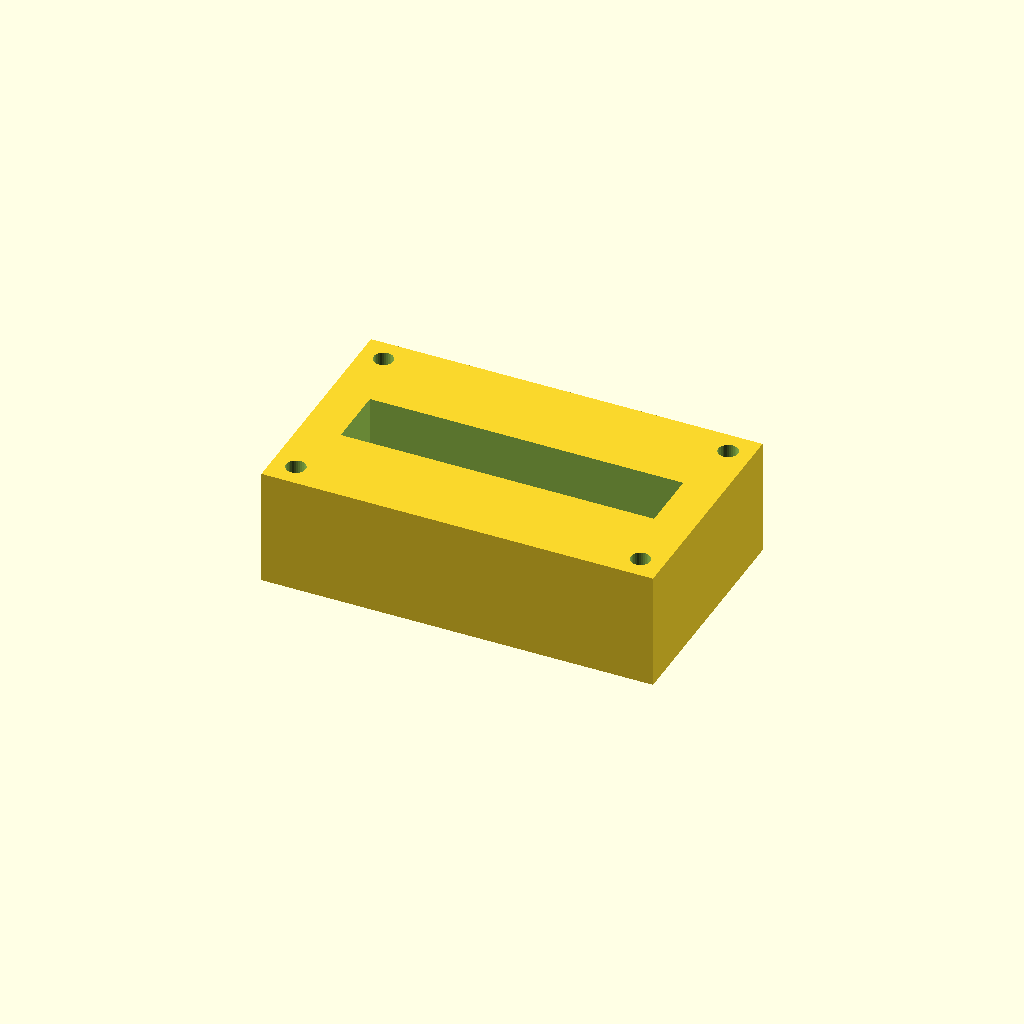
Cell 1: the model at its default parameters.
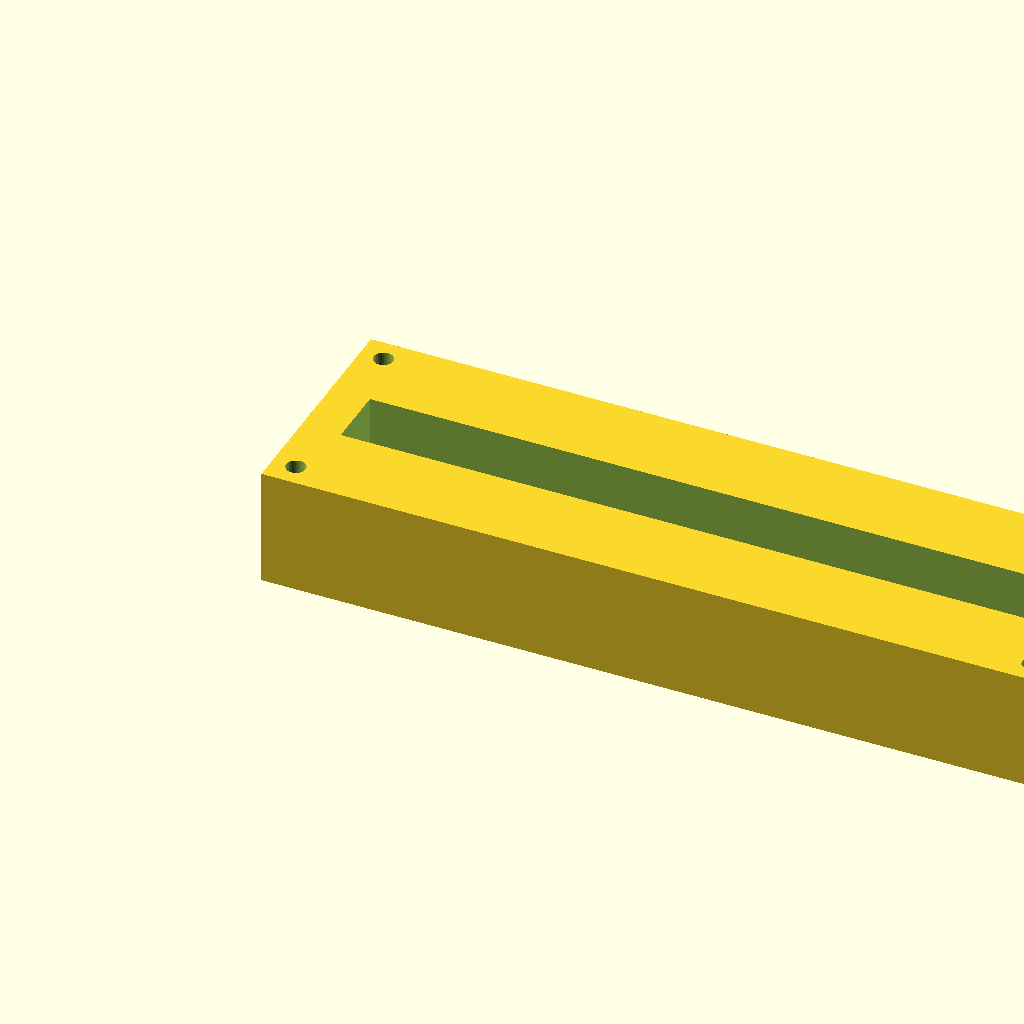
Cell 2 — block_l set to 200, the other parameters unchanged.
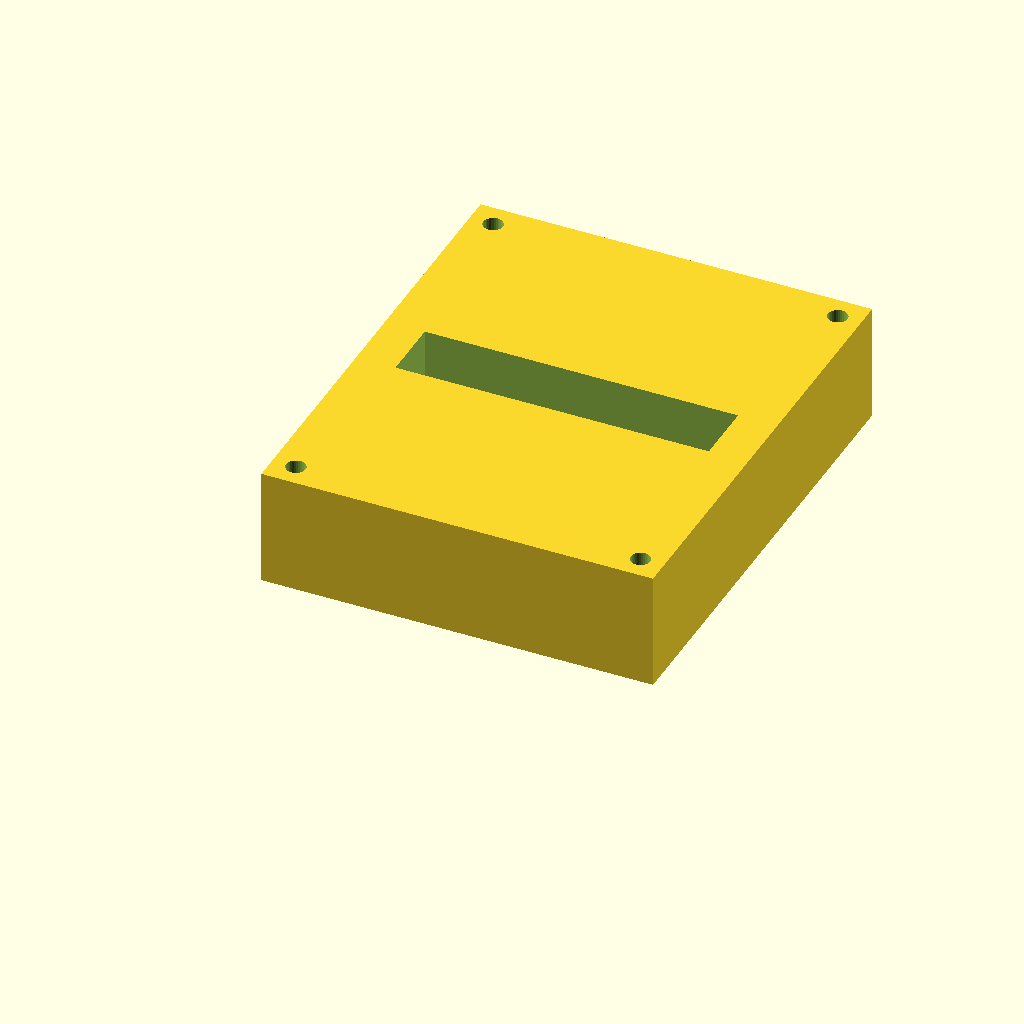
Cell 3: the same model with block_w = 120.
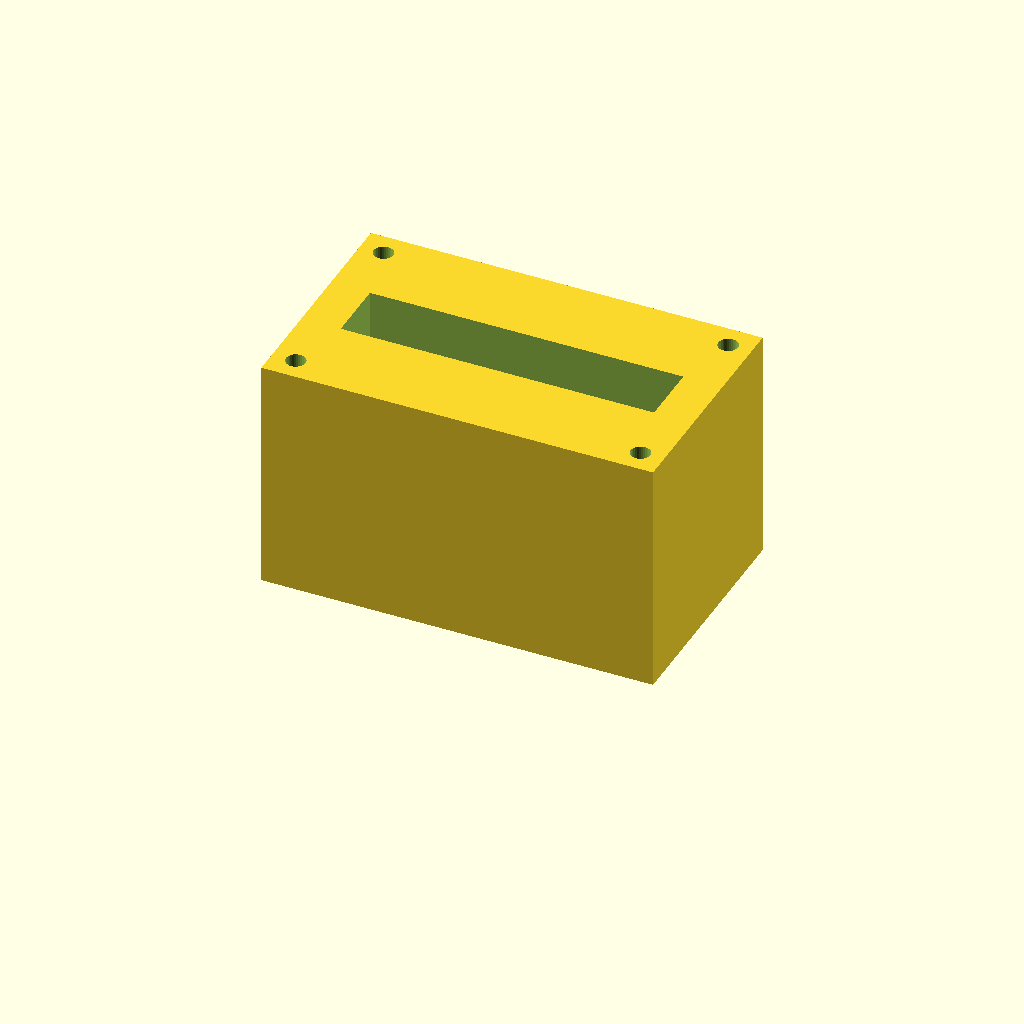
Cell 4: block_h = 60 (everything else at default).
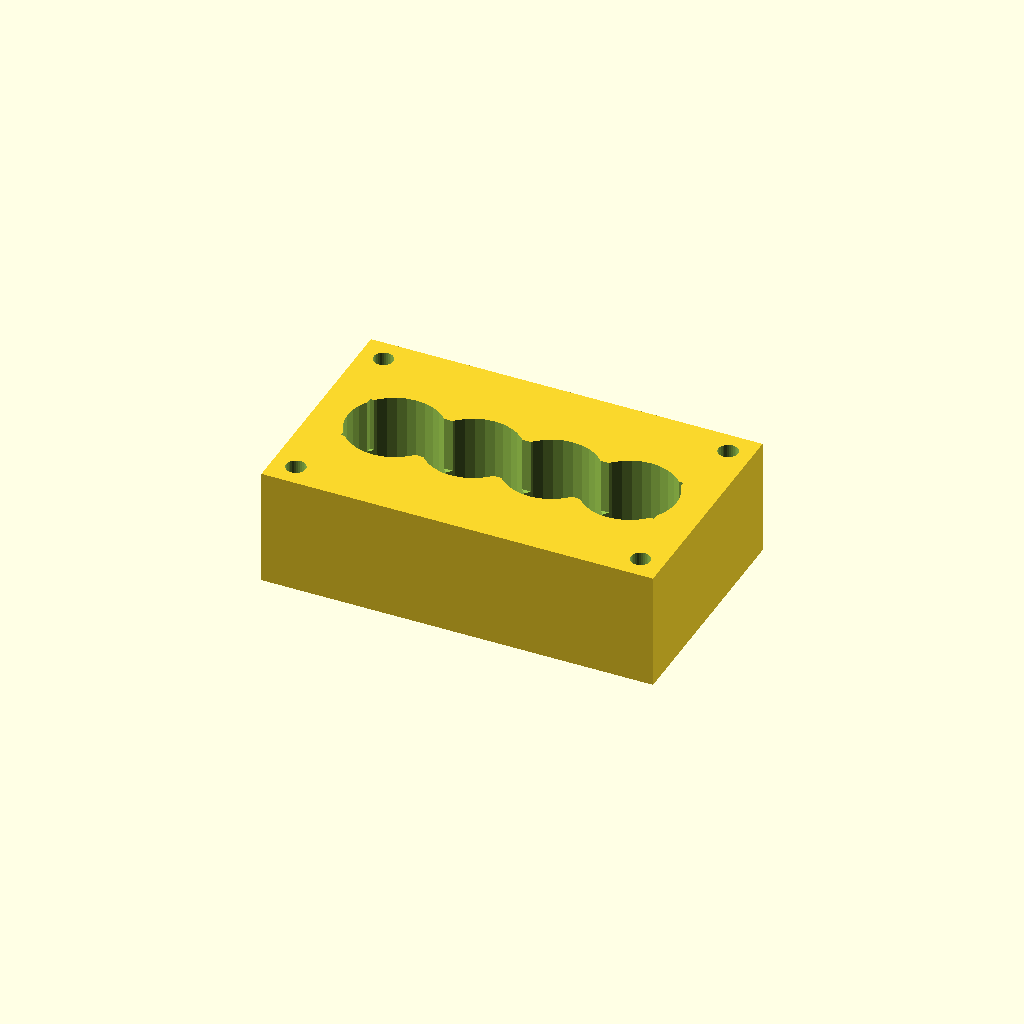
Cell 5: port_d = 24 (everything else at default).
All cells are drawn from one camera (rotation 55°, 0°, 25°, orthographic, colour scheme Cornfield), so only the parameter changes between them.
OpenSCAD source file optional_data/data/solid2/manifoldblock/part_0127.scad:
$fn = 32;

// ----------------------------------------------------------------------
// Manifold block: gallery_top manifold
// ----------------------------------------------------------------------

// --- parameters (mm) ---
block_l = 100;            // block length, X
block_w = 60;             // block width, Y
block_h = 30;             // block height, Z
port_d = 12;              // port bore diameter
port_pitch = 20;          // port pitch along X
gallery_d = 16;           // top gallery width, Y
gallery_depth = 14;       // gallery pocket depth
wall_p = 10;              // gallery end wall thickness, X
mnt_d = 5;                // mounting hole diameter
mnt_in = 6;               // mounting hole inset from the edges
fit_tol = 0.1;            // tolerance for press fits, mm
free_tol = 0.5;           // tolerance for clearance fits, mm

n_ports = 4;  // ports in the row
port_x0 = (block_l - (n_ports - 1) * port_pitch) / 2;  // first port X

difference() {
  cube([block_l, block_w, block_h]);
  for (i = [0 : n_ports - 1])
    translate([port_x0 + i * port_pitch, block_w / 2, -1])
      cylinder(h = block_h + 2, d = port_d);
  translate([wall_p, block_w / 2 - gallery_d / 2, block_h - gallery_depth])
    cube([block_l - 2 * wall_p, gallery_d, gallery_depth + 1]);
  for (cx = [mnt_in, block_l - mnt_in])
    for (cy = [mnt_in, block_w - mnt_in])
      translate([cx, cy, -1]) cylinder(h = block_h + 2, d = mnt_d);
}
Parameter table extracted from the source (name, type, default, range or options):
block_l: number, default 100
block_w: number, default 60
block_h: number, default 30
port_d: number, default 12
port_pitch: number, default 20
gallery_d: number, default 16
gallery_depth: number, default 14
wall_p: number, default 10
mnt_d: number, default 5
mnt_in: number, default 6
fit_tol: number, default 0.1
free_tol: number, default 0.5
n_ports: number, default 4
